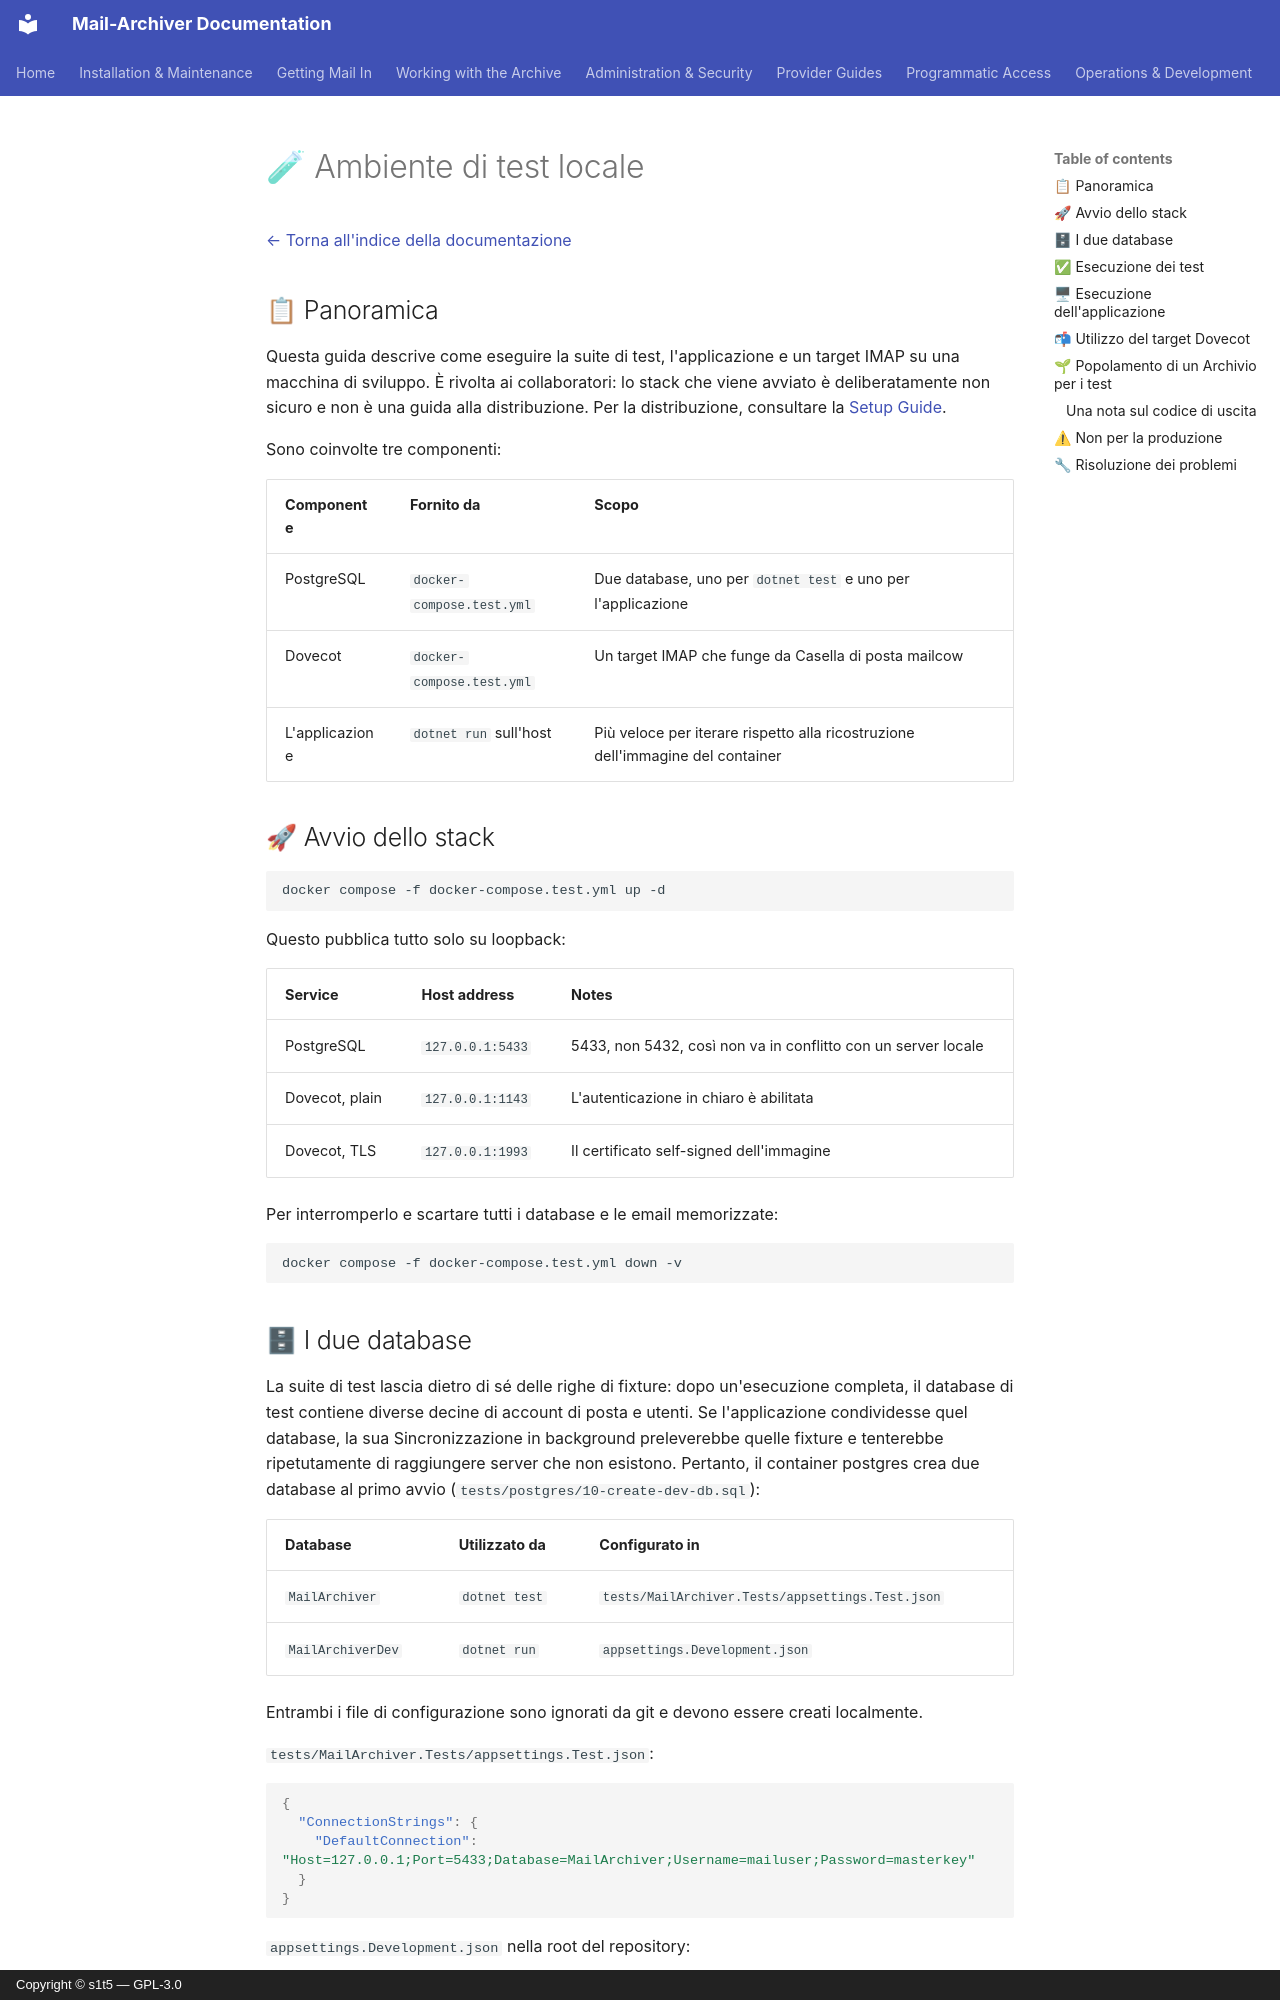

repository: s1t5/mail-archiver · page: LocalTestEnvironment.it/index.html · generator: mkdocs · copyright: Copyright © s1t5 — GPL-3.0

# 🧪 Ambiente di test locale {#local-test-environment}

[← Torna all'indice della documentazione](index.md)

## 📋 Panoramica {#overview}

Questa guida descrive come eseguire la suite di test, l'applicazione e un target IMAP su una macchina di sviluppo. È rivolta ai collaboratori: lo stack che viene avviato è deliberatamente non sicuro e non è una guida alla distribuzione. Per la distribuzione, consultare la
[Setup Guide](Setup.md).

Sono coinvolte tre componenti:

| Componente | Fornito da | Scopo |
|---|---|---|
| PostgreSQL | `docker-compose.test.yml` | Due database, uno per `dotnet test` e uno per l'applicazione |
| Dovecot | `docker-compose.test.yml` | Un target IMAP che funge da Casella di posta mailcow |
| L'applicazione | `dotnet run` sull'host | Più veloce per iterare rispetto alla ricostruzione dell'immagine del container |

## 🚀 Avvio dello stack {#starting-the-stack}

```bash
docker compose -f docker-compose.test.yml up -d
```

Questo pubblica tutto solo su loopback:

| Service | Host address | Notes |
|---|---|---|
| PostgreSQL | `127.0.0.1:5433` | 5433, non 5432, così non va in conflitto con un server locale |
| Dovecot, plain | `127.0.0.1:1143` | L'autenticazione in chiaro è abilitata |
| Dovecot, TLS | `127.0.0.1:1993` | Il certificato self-signed dell'immagine |

Per interromperlo e scartare tutti i database e le email memorizzate:

```bash
docker compose -f docker-compose.test.yml down -v
```

## 🗄 I due database {#the-two-databases}

La suite di test lascia dietro di sé delle righe di fixture: dopo un'esecuzione completa, il database di test contiene diverse decine di account di posta e utenti. Se l'applicazione condividesse quel database, la sua Sincronizzazione in background preleverebbe quelle fixture e tenterebbe ripetutamente di raggiungere server che non esistono. Pertanto, il container postgres crea due database al primo avvio
(`tests/postgres/10-create-dev-db.sql`):

| Database | Utilizzato da | Configurato in |
|---|---|---|
| `MailArchiver` | `dotnet test` | `tests/MailArchiver.Tests/appsettings.Test.json` |
| `MailArchiverDev` | `dotnet run` | `appsettings.Development.json` |

Entrambi i file di configurazione sono ignorati da git e devono essere creati localmente.

`tests/MailArchiver.Tests/appsettings.Test.json`:

```json
{
  "ConnectionStrings": {
    "DefaultConnection": "Host=127.0.0.1;Port=5433;Database=MailArchiver;Username=mailuser;Password=masterkey"
  }
}
```

`appsettings.Development.json` nella root del repository:

```json
{
  "ConnectionStrings": {
    "DefaultConnection": "Host=127.0.0.1;Port=5433;Database=MailArchiverDev;Username=mailuser;Password=masterkey"
  },
  "DataProtection": { "KeyPath": "DataProtection-Keys" },
  "MailSync": { "IgnoreSelfSignedCert": true }
}
```

`DataProtection:KeyPath` è importante all'esterno del container: di default è impostato sul percorso assoluto
`/app/DataProtection-Keys`, che non esiste su una macchina di sviluppo, e senza di esso ogni
richiesta fallisce durante la lettura del key ring. `IgnoreSelfSignedCert` è ciò che permette all'applicazione
di accettare il certificato Dovecot sulla porta 1993.
